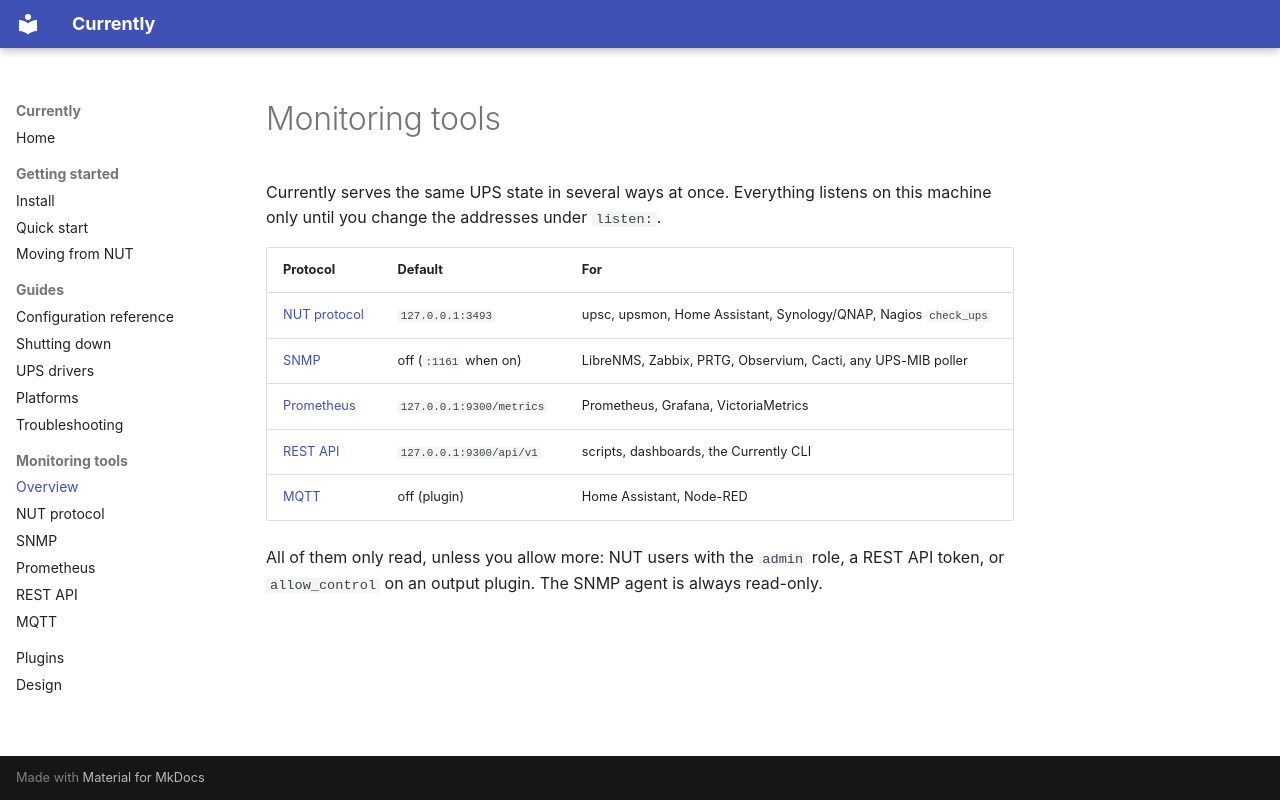

repository: duskglow/currently · page: outputs/index.html · generator: mkdocs

# Monitoring tools

Currently serves the same UPS state in several ways at once. Everything
listens on this machine only until you change the addresses under
`listen:`.

| Protocol | Default | For |
|---|---|---|
| [NUT protocol](nut.md) | `127.0.0.1:3493` | upsc, upsmon, Home Assistant, Synology/QNAP, Nagios `check_ups` |
| [SNMP](snmp.md) | off (`:1161` when on) | LibreNMS, Zabbix, PRTG, Observium, Cacti, any UPS-MIB poller |
| [Prometheus](prometheus.md) | `127.0.0.1:9300/metrics` | Prometheus, Grafana, VictoriaMetrics |
| [REST API](rest.md) | `127.0.0.1:9300/api/v1` | scripts, dashboards, the Currently CLI |
| [MQTT](mqtt.md) | off (plugin) | Home Assistant, Node-RED |

All of them only read, unless you allow more: NUT users with the `admin`
role, a REST API token, or `allow_control` on an output plugin. The SNMP
agent is always read-only.
